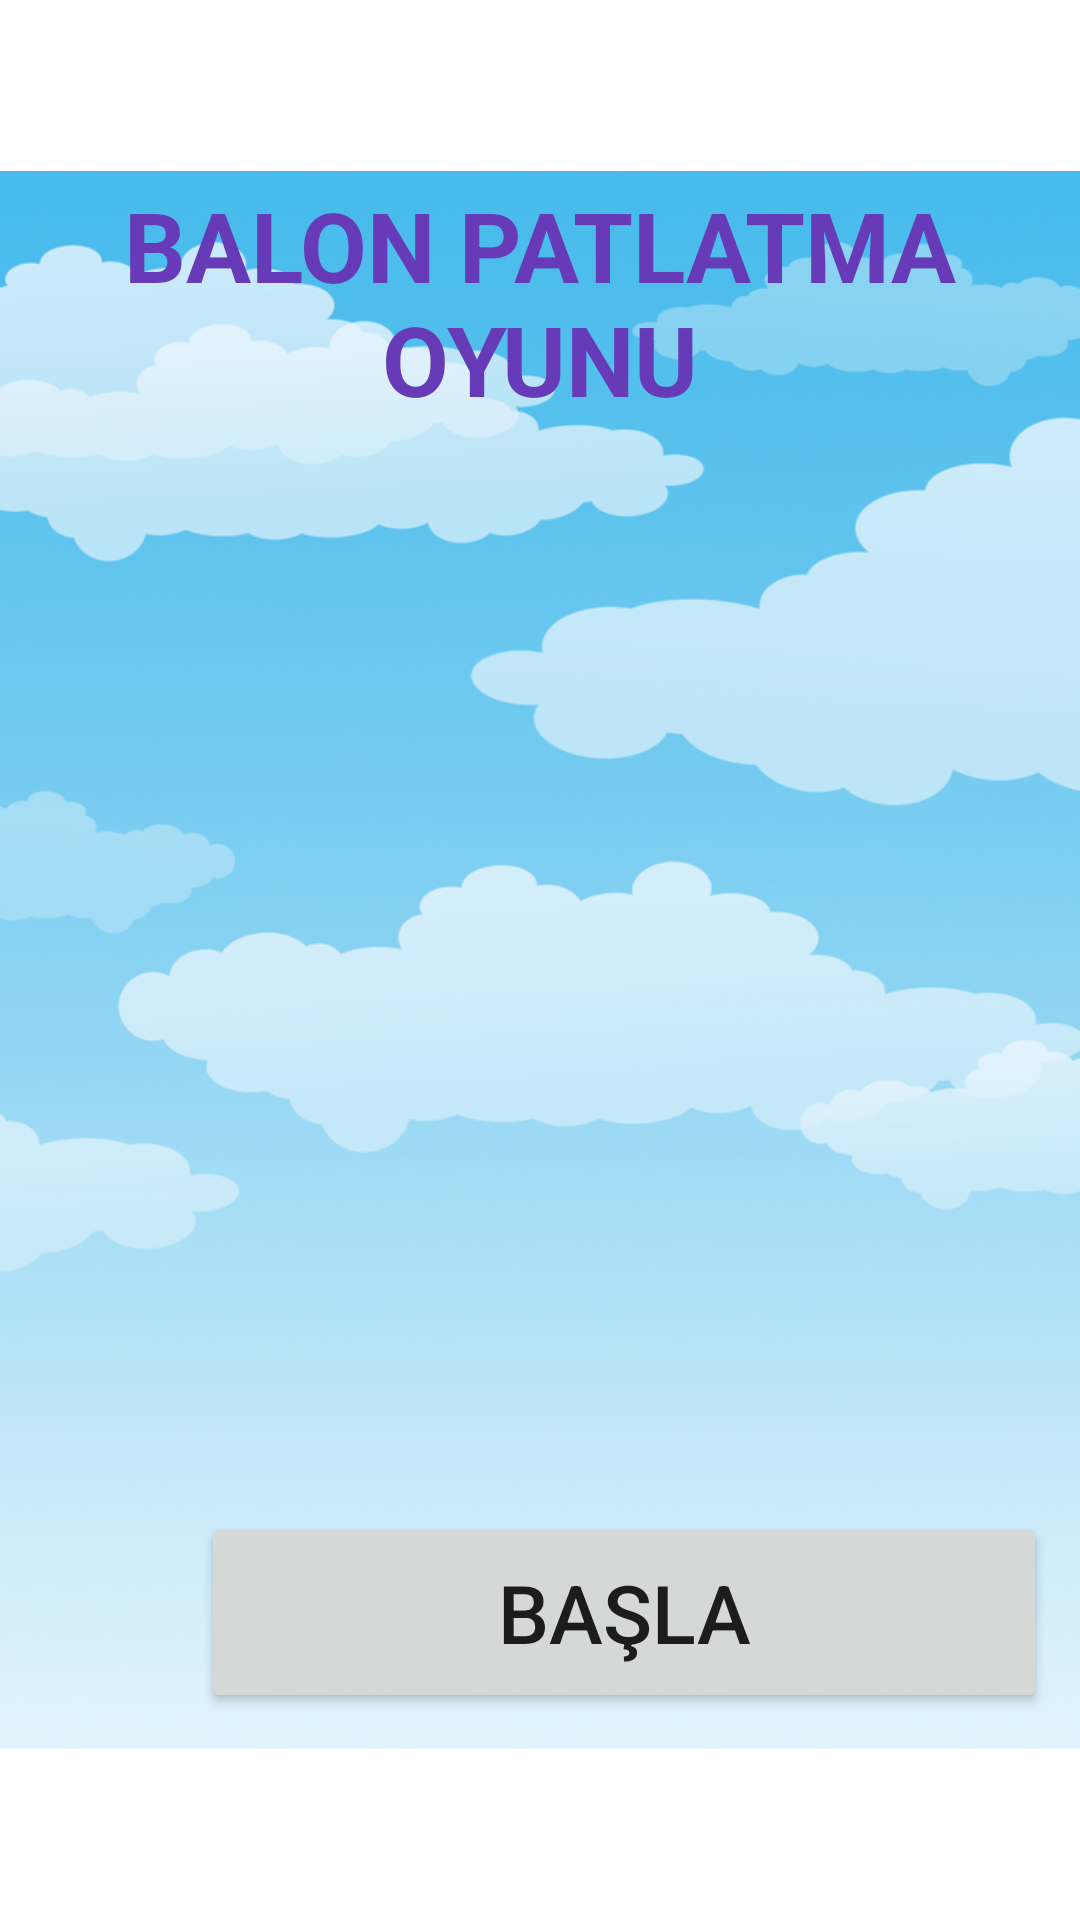

Android layout source for this screen:
<!-- AndroidManifest.xml: application theme Theme.BalonPatlatmaOyunu -->
<!-- res/layout/activity_main.xml -->
<?xml version="1.0" encoding="utf-8"?>
<RelativeLayout xmlns:android="http://schemas.android.com/apk/res/android"
    xmlns:app="http://schemas.android.com/apk/res-auto"
    android:layout_width="match_parent"
    android:layout_height="match_parent"
    android:orientation="vertical"
    android:gravity="center">

    <ImageView
        android:id="@+id/imageViewBack"
        android:layout_width="wrap_content"
        android:layout_height="wrap_content"
        android:layout_alignParentStart="true"
        android:layout_alignParentTop="true"
        app:srcCompat="@drawable/back" />

    <TextView
        android:layout_width="278dp"
        android:layout_height="111dp"
        android:layout_alignParentTop="true"
        android:layout_centerHorizontal="true"
        android:layout_marginTop="44dp"
        android:autoText="false"
        android:contextClickable="false"
        android:paddingTop="16dp"
        android:text="@string/balon_patlatma_oyunu"
        android:textAlignment="center"
        android:textAllCaps="false"
        android:textColor="#673AB7"
        android:textSize="24sp"
        android:textStyle="bold"
        app:autoSizeTextType="uniform" />

    <ImageView
        android:layout_width="270dp"
        android:layout_height="245dp"
        android:layout_alignParentStart="true"
        android:layout_alignParentTop="true"
        android:layout_alignParentEnd="true"
        android:layout_alignParentBottom="true"
        android:layout_centerInParent="true"
        android:layout_marginStart="73dp"
        android:layout_marginTop="172dp"
        android:layout_marginEnd="68dp"
        android:layout_marginBottom="186dp"
        android:contentDescription="@string/start_balloon_description"
        android:src="@drawable/start_balloon" />

    <Button
        android:id="@+id/btn_basla"
        android:layout_width="282dp"
        android:layout_height="67dp"
        android:layout_alignParentStart="true"
        android:layout_alignParentBottom="true"
        android:layout_centerHorizontal="true"
        android:layout_marginStart="67dp"
        android:layout_marginBottom="69dp"
        android:text="@string/basla"
        android:textSize="27sp" />

</RelativeLayout>
<!-- resources referenced by this layout -->
<resources>
  <!-- drawable back: png bitmap (drawable, 428790 bytes) -->
  <string name="balon_patlatma_oyunu">BALON PATLATMA OYUNU</string>
  <string name="basla">BAŞLA</string>
  <string name="start_balloon_description" />
  <style name="Theme.BalonPatlatmaOyunu" parent="Theme.MaterialComponents.DayNight.DarkActionBar">
          
          <item name="colorPrimary">@color/purple_500</item>
          <item name="colorPrimaryVariant">@color/purple_700</item>
          <item name="colorOnPrimary">@color/white</item>
          
          <item name="colorSecondary">@color/teal_200</item>
          <item name="colorSecondaryVariant">@color/teal_700</item>
          <item name="colorOnSecondary">@color/black</item>
          
          <item name="android:statusBarColor">?attr/colorPrimaryVariant</item>
          
      </style>
  <!-- not gathered from this repository: default colours our renderer supplied (Android Studio template values) -->
  <color name="purple_500">#FF6200EE</color>
  <color name="purple_700">#FF3700B3</color>
  <color name="teal_200">#FF03DAC5</color>
  <color name="teal_700">#FF018786</color>
  <color name="black">#FF000000</color>
  <color name="white">#FFFFFFFF</color>
</resources>
